Run: headless pygame with SDL's dummy video driver; simulated clock (each Clock.tick advances the game by its frame time, no real sleeping); random seed 0; keys injected as events and as key.get_pressed() state; mouse plan: one left click at the window centre at the start of phase 2, then a move to the lower-right quarter at the start of phase 3.
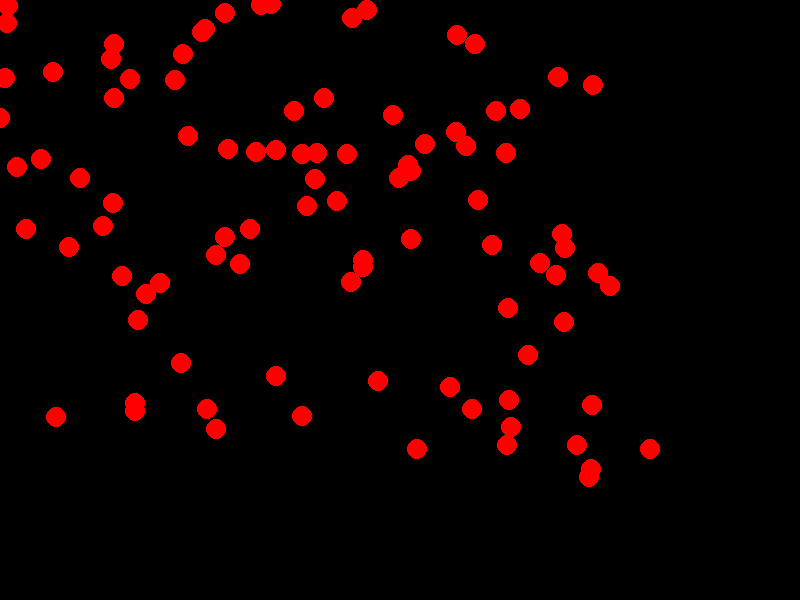
Frame 1 of 4 · flips 1–60 · no input
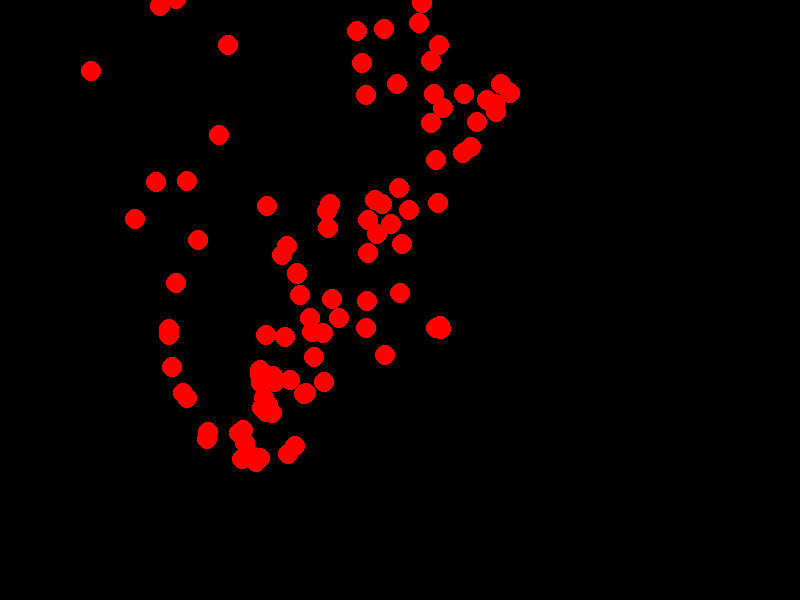
Frame 2 of 4 · flips 61–180 · clicked the window centre · tapped SPACE, RETURN · held RIGHT (→), D
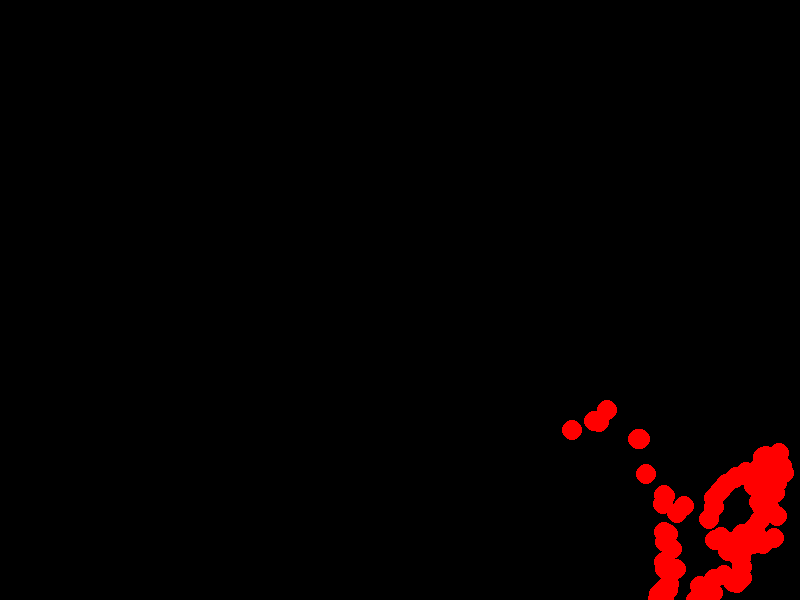
Frame 3 of 4 · flips 181–300 · moved the mouse to the lower-right quarter · held DOWN (↓), S
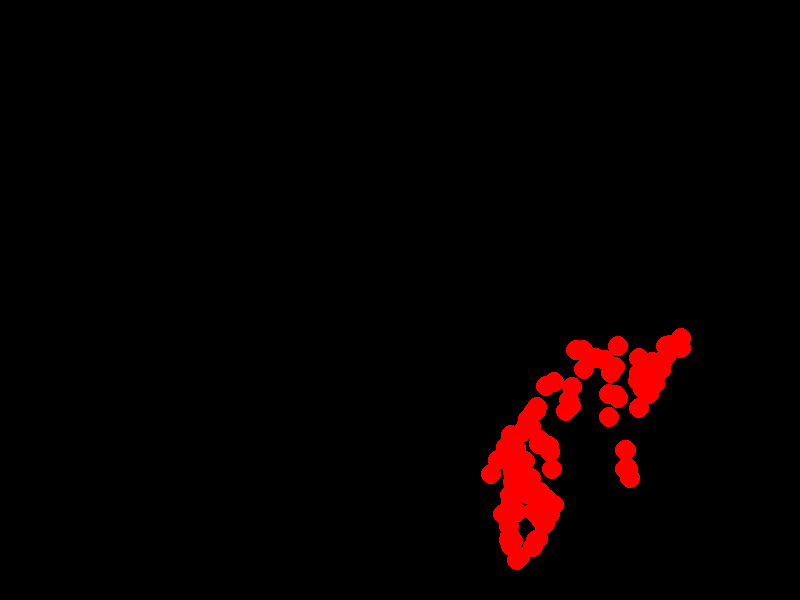
Frame 4 of 4 · flips 301–420 · held LEFT (←), A, UP (↑), W

The pygame program that drew these frames:

import pygame
import sys
import random

pygame.init()

width, height = 800, 600
MAX_SPEED = 5
screen = pygame.display.set_mode((width, height))
pygame.display.set_caption('Pygame Agent')

RED = (255, 0, 0)
BLACK = (0, 0, 0)

class Agent:
    def __init__(self, x, y):
        self.position = pygame.Vector2(x, y)
        self.velocity = pygame.Vector2(0, 0)
        self.acceleration = pygame.Vector2(0, 0)
        self.mass = 1

    def update(self):
        self.velocity += self.acceleration
        if self.velocity.length() > MAX_SPEED:
            self.velocity = self.velocity.normalize() * MAX_SPEED
        self.position += self.velocity
        self.acceleration = pygame.Vector2(0, 0)

    def apply_force(self, x, y):
        force = pygame.Vector2(x, y)
        self.acceleration = self.acceleration + (force / self.mass)

    def seek(self, x, y):
        d = pygame.Vector2(x, y) - self.position
        d = d.normalize() * 0.1
        seeking_force = d
        self.apply_force(seeking_force.x, seeking_force.y)

    def draw(self, screen):
        pygame.draw.circle(screen, RED, (int(self.position.x), int(self.position.y)), 10)

agents = []
for i in range(100):
    agents.append( Agent(random.uniform(0, width), random.uniform(0, height)))

clock = pygame.time.Clock()

running = True
while running:
    for event in pygame.event.get():
        if event.type == pygame.QUIT:
            pygame.quit()
            sys.exit()

    screen.fill(BLACK)

    mouse_x, mouse_y = pygame.mouse.get_pos()

    for agent in agents:
        agent.seek(mouse_x, mouse_y)
        agent.update()
        agent.draw(screen)

    pygame.display.flip()
    clock.tick(60)
